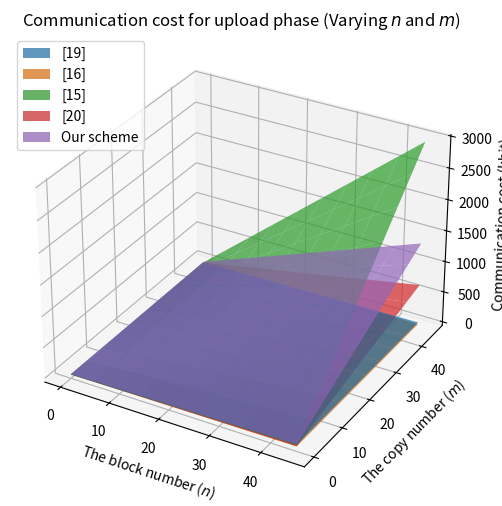
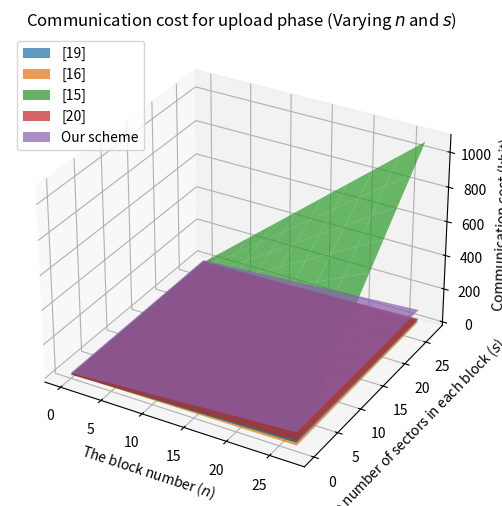
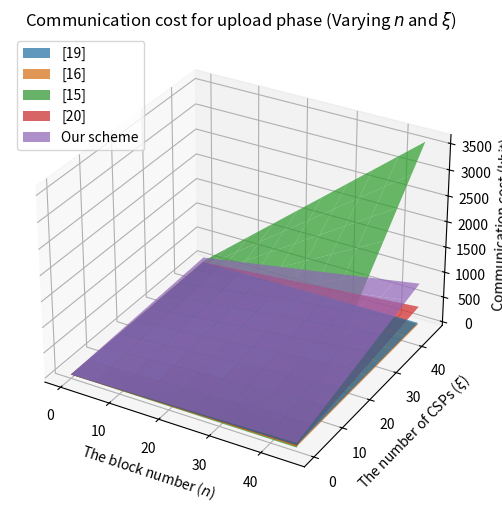
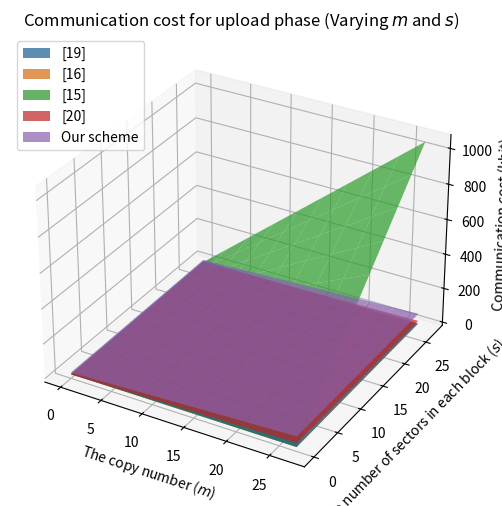
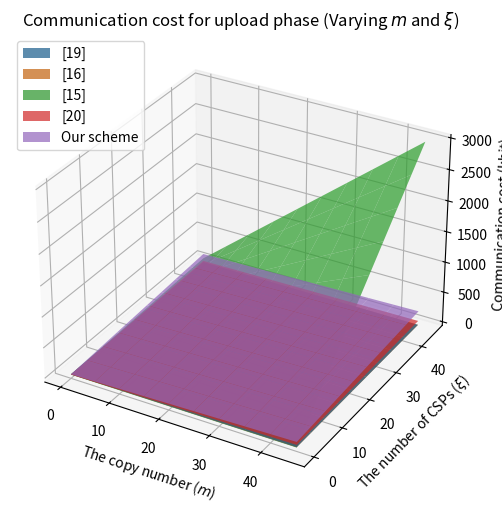
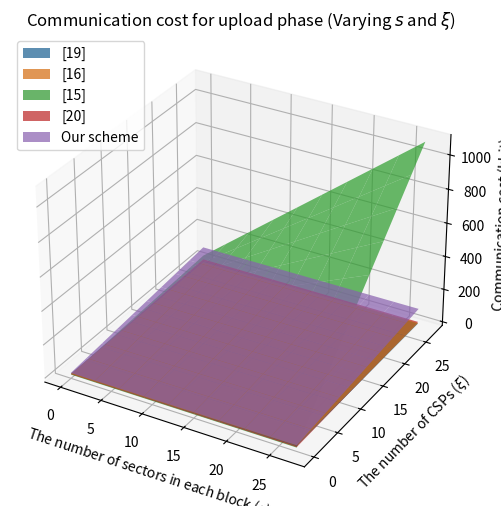

Generate these figures, in order, with matplotlib:
import matplotlib.pyplot as plt
import numpy as np

# Communication costs for different operations (in bits)
communication_costs = {
    '|G|'   : 160,        # The size of an element in G 
    '|GT|'  : 160,        # The size of an element in GT
    '|Zp|'  : 160,        # The size of an element in Zp
    '|sig|' : 160,        # The length of the digital signature
    '|id|'  : 40,         # The size of the user id  
}

def calc_upload_costs(n, m, s, ξ):
    # Pre-calculate common terms
    G = communication_costs['|G|']
    Gt = communication_costs['|GT|']
    Zp = communication_costs['|Zp|']
    sig = communication_costs['|sig|']
    id_size = communication_costs['|id|']

    # MW2023: Multi-writer 2023 [19]
    mw2023_cost = (((4 * n) + 6) * G) + (2 * Gt) + (((2 * n) + s + 12) * Zp)

    # MW2019: Multi-writer 2019 [16]
    mw2019_cost = ((n + (2 * s) + 6) * G) + (2 * Gt) + ((n + 14) * Zp) 

    # MC2023: Multi-copy 2023 [15]
    mc2023_cost = (ξ * id_size) + ((ξ * (n + 3)) * G) + (ξ * sig) \
    + (((ξ * n) * ((m * s) + 1)) * Zp) 

    # MC2022: Multi-copy 2022 [20]
    mc2022_cost = (((n * m) + (ξ * n) + ξ + 1) * G) + (n * m * Zp) 

    # Our scheme
    our_scheme_cost = (((2 * n * m) + s + (5 * ξ) + 10) * G) + ((ξ + 2) * Gt) \
    + ((ξ + 2) * sig) + (((2 * n * m) + (2 * ξ * n) + (7 * ξ) + 14) * Zp)

    return mw2023_cost, mw2019_cost, mc2023_cost, mc2022_cost, our_scheme_cost

def create_3d_plot(X, Y, Z_values, x_label, y_label, z_label, title, legends):
    fig = plt.figure(figsize=(8, 6))
    ax = fig.add_subplot(111, projection='3d')

    for Z, label in zip(Z_values, legends):
        ax.plot_surface(X, Y, Z, label=label, alpha=0.7)

    ax.set_xlabel(x_label)
    ax.set_ylabel(y_label)
    ax.set_zlabel(z_label)
    ax.set_title(title)
    ax.legend()
    ax.grid(True)
    plt.show()

def varying_parameters(x_values, y_values, x_label, y_label, title, varying_params):
    # Prepare 2D arrays to store costs
    mw2023_costs = np.zeros((len(x_values), len(y_values)))
    mw2019_costs = np.zeros((len(x_values), len(y_values)))
    mc2023_costs = np.zeros((len(x_values), len(y_values)))
    mc2022_costs = np.zeros((len(x_values), len(y_values)))
    our_scheme_costs = np.zeros((len(x_values), len(y_values)))

    for i, x in enumerate(x_values):
        for j, y in enumerate(y_values):
            params = varying_params.copy()
            params[x_label] = x
            params[y_label] = y
            
            mw2023_cost, mw2019_cost, mc2023_cost, mc2022_cost, our_scheme_cost = calc_upload_costs(
                n=params.get('The block number ($n$)', 3), 
                m=params.get('The copy number ($m$)', 3), 
                s=params.get('The number of sectors in each block ($s$)', 3), 
                ξ=params.get('The number of CSPs ($ξ$)', 3)
            )
            
            # Compute the costs for upload phase
            mw2023_costs[i, j] = mw2023_cost / 1000             # Convert bits to kilobits
            mw2019_costs[i, j] = mw2019_cost / 1000             # Convert bits to kilobits
            mc2023_costs[i, j] = mc2023_cost / 1000             # Convert bits to kilobits
            mc2022_costs[i, j] = mc2022_cost / 1000             # Convert bits to kilobits
            our_scheme_costs[i, j] = our_scheme_cost / 1000     # Convert bits to kilobits

    # Create meshgrid for x_values and y_values
    X, Y = np.meshgrid(x_values, y_values)
    
    # Plot the surfaces
    create_3d_plot(X, Y, [mw2023_costs.T, mw2019_costs.T, mc2023_costs.T, mc2022_costs.T, our_scheme_costs.T],
                   x_label, y_label, 'Communication cost (kbit)', title,
                   ['[19]', '[16]', '[15]', '[20]', 'Our scheme'])

def varying_n_and_m():
    # Parameters for Upload
    n_values = list(range(0, 50, 5))  # From 0 to 50 with step 5
    m_values = list(range(0, 50, 5))  # From 0 to 50 with step 5

    varying_parameters(n_values, m_values, 'The block number ($n$)'
                       , 'The copy number ($m$)', 
                       'Communication cost for upload phase (Varying $n$ and $m$)', 
                       {'s': 3, 'ξ': 3})
    
def varying_n_and_s():
    # Parameters for Upload
    n_values = list(range(0, 30, 3))  # From 0 to 30 with step 3
    s_values = list(range(0, 30, 3))  # From 0 to 30 with step 3

    varying_parameters(n_values, s_values, 'The block number ($n$)'
                       , 'The number of sectors in each block ($s$)', 
                       'Communication cost for upload phase (Varying $n$ and $s$)', 
                       {'m': 3, 'ξ': 3})

def varying_n_and_ξ():
    # Parameters for Upload
    n_values = list(range(0, 50, 5))  # From 0 to 50 with step 5
    ξ_values = list(range(0, 50, 5))  # From 0 to 50 with step 5

    varying_parameters(n_values, ξ_values, 'The block number ($n$)'
                       , 'The number of CSPs ($ξ$)', 
                       'Communication cost for upload phase (Varying $n$ and $ξ$)', 
                       {'m': 3, 's': 3})

def varying_m_and_s():
    # Parameters for Upload
    m_values = list(range(0, 30, 3))  # From 0 to 30 with step 3
    s_values = list(range(0, 30, 3))  # From 0 to 30 with step 3

    varying_parameters(m_values, s_values, 'The copy number ($m$)'
                       , 'The number of sectors in each block ($s$)', 
                       'Communication cost for upload phase (Varying $m$ and $s$)', 
                       {'n': 3, 'ξ': 3})
    
def varying_m_and_ξ():
    # Parameters for Upload
    m_values = list(range(0, 50, 5))  # From 0 to 50 with step 5
    ξ_values = list(range(0, 50, 5))  # From 0 to 50 with step 5

    varying_parameters(m_values, ξ_values, 'The copy number ($m$)'
                       , 'The number of CSPs ($ξ$)', 
                       'Communication cost for upload phase (Varying $m$ and $ξ$)', 
                       {'n': 3, 's': 3})
    
def varying_s_and_ξ():
    # Parameters for Upload
    s_values = list(range(0, 30, 3))  # From 0 to 30 with step 3
    ξ_values = list(range(0, 30, 3))  # From 0 to 30 with step 3

    varying_parameters(s_values, ξ_values, 'The number of sectors in each block ($s$)'
                       , 'The number of CSPs ($ξ$)', 
                       'Communication cost for upload phase (Varying $s$ and $ξ$)', 
                       {'n': 3, 'm': 3})

varying_n_and_m()   # Generates a plot for varying n and m
varying_n_and_s()   # Generates a plot for varying n and s
varying_n_and_ξ()   # Generates a plot for varying n and ξ
varying_m_and_s()   # Generates a plot for varying m and s
varying_m_and_ξ()   # Generates a plot for varying m and ξ
varying_s_and_ξ()   # Generates a plot for varying s and ξ
